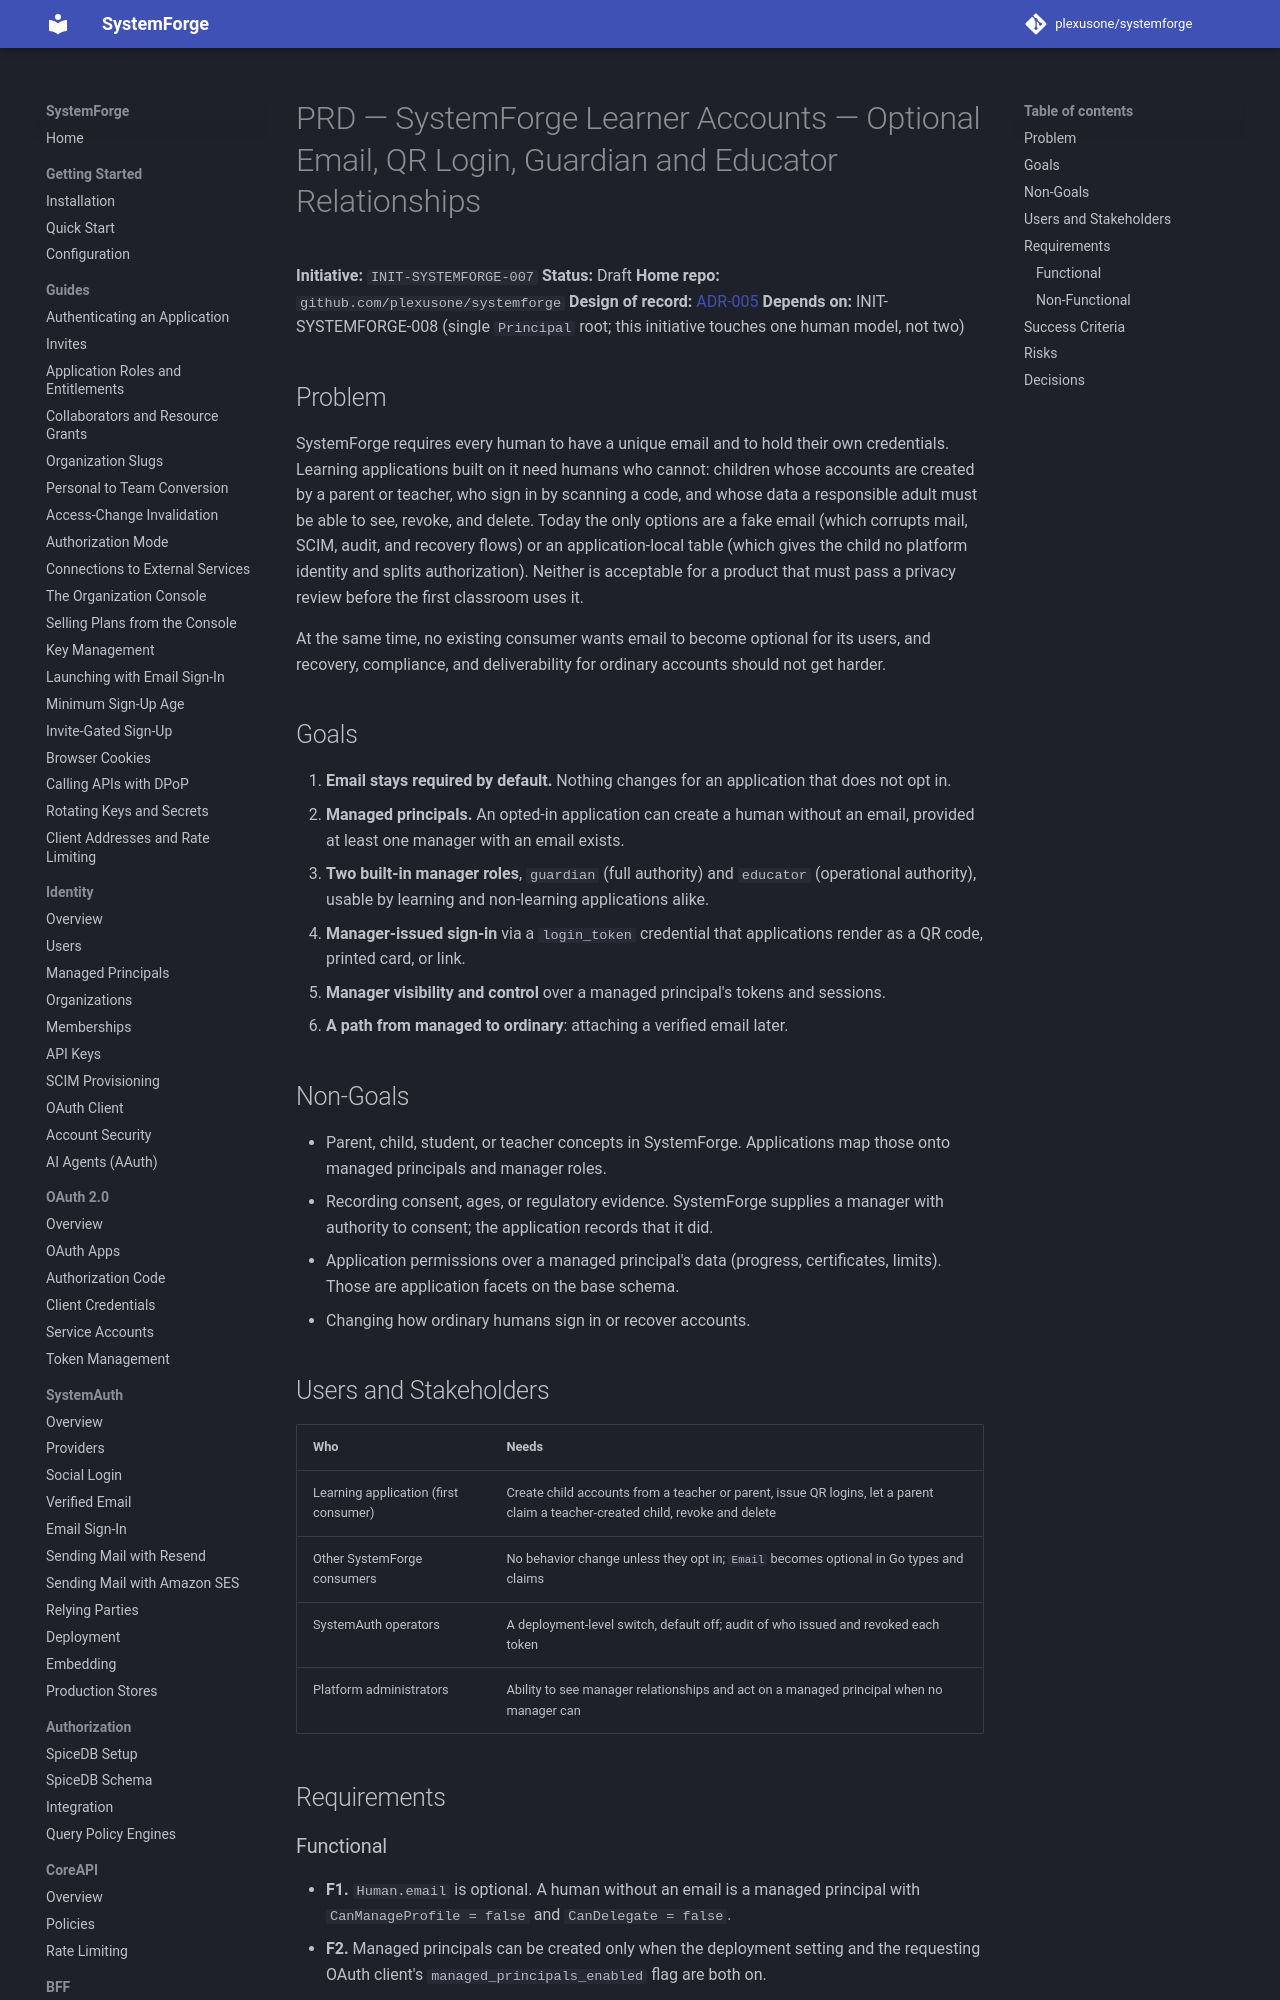

repository: plexusone/systemforge · page: specs/initiatives/INIT-SYSTEMFORGE-007/PRD/index.html · generator: mkdocs

# PRD — SystemForge Learner Accounts — Optional Email, QR Login, Guardian and Educator Relationships

**Initiative:** `INIT-SYSTEMFORGE-007`
**Status:** Draft
**Home repo:** `github.com/plexusone/systemforge`
**Design of record:** [ADR-005](../../../design/adrs/ADR-005-managed-principals-and-manager-relationships.md)
**Depends on:** INIT-SYSTEMFORGE-008 (single `Principal` root; this initiative
touches one human model, not two)

## Problem

SystemForge requires every human to have a unique email and to hold their
own credentials. Learning applications built on it need humans who cannot:
children whose accounts are created by a parent or teacher, who sign in by
scanning a code, and whose data a responsible adult must be able to see,
revoke, and delete. Today the only options are a fake email (which corrupts
mail, SCIM, audit, and recovery flows) or an application-local table (which
gives the child no platform identity and splits authorization). Neither is
acceptable for a product that must pass a privacy review before the first
classroom uses it.

At the same time, no existing consumer wants email to become optional for
its users, and recovery, compliance, and deliverability for ordinary accounts
should not get harder.

## Goals

1. **Email stays required by default.** Nothing changes for an application
   that does not opt in.
2. **Managed principals.** An opted-in application can create a human
   without an email, provided at least one manager with an email exists.
3. **Two built-in manager roles**, `guardian` (full authority) and
   `educator` (operational authority), usable by learning and non-learning
   applications alike.
4. **Manager-issued sign-in** via a `login_token` credential that
   applications render as a QR code, printed card, or link.
5. **Manager visibility and control** over a managed principal's tokens and
   sessions.
6. **A path from managed to ordinary**: attaching a verified email later.

## Non-Goals

- Parent, child, student, or teacher concepts in SystemForge. Applications
  map those onto managed principals and manager roles.
- Recording consent, ages, or regulatory evidence. SystemForge supplies a
  manager with authority to consent; the application records that it did.
- Application permissions over a managed principal's data (progress,
  certificates, limits). Those are application facets on the base schema.
- Changing how ordinary humans sign in or recover accounts.
